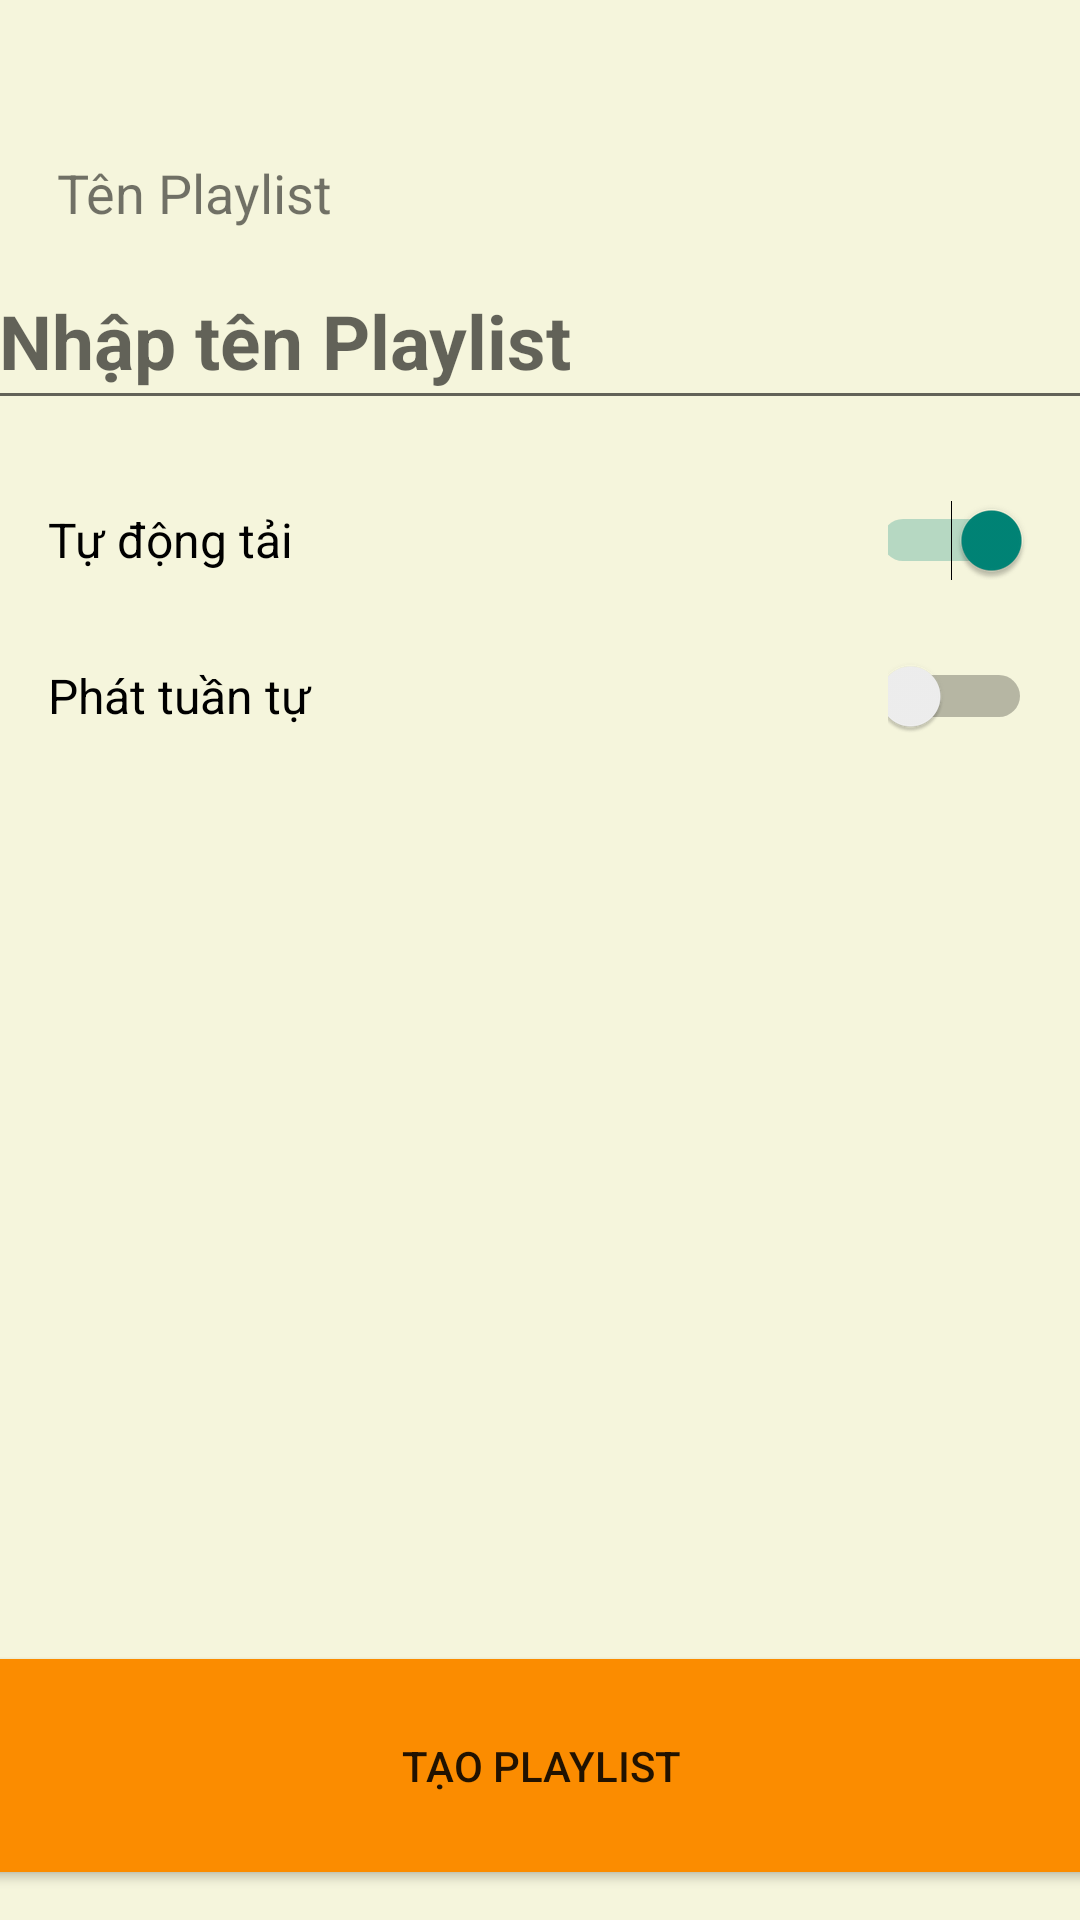

Android layout source for this screen:
<!-- AndroidManifest.xml: application theme Theme.Viber -->
<!-- res/layout/create_playlist.xml -->
<?xml version="1.0" encoding="utf-8"?>
<androidx.constraintlayout.widget.ConstraintLayout xmlns:android="http://schemas.android.com/apk/res/android"
    xmlns:app="http://schemas.android.com/apk/res-auto"
    xmlns:tools="http://schemas.android.com/tools"
    android:layout_width="match_parent"
    android:layout_height="match_parent"
    android:background="#F5F5DC">


    <TextView
        android:id="@+id/textView2"
        android:layout_width="117dp"
        android:layout_height="31dp"
        android:layout_marginTop="52dp"
        android:text="Tên Playlist"
        android:textSize="18sp"
        app:layout_constraintEnd_toEndOf="parent"
        app:layout_constraintHorizontal_bias="0.078"
        app:layout_constraintStart_toStartOf="parent"
        app:layout_constraintTop_toTopOf="parent" />

    <EditText
        android:id="@+id/editTextText"
        android:layout_width="372dp"
        android:layout_height="wrap_content"
        android:layout_marginTop="84dp"
        android:ems="10"
        android:hint="Nhập tên Playlist"
        android:inputType="text"
        android:minHeight="56dp"
        android:textColor="@color/HeavyGray"
        android:textSize="25sp"
        android:textStyle="bold"
        app:layout_constraintEnd_toEndOf="parent"
        app:layout_constraintHorizontal_bias="0.41"
        app:layout_constraintStart_toStartOf="parent"
        app:layout_constraintTop_toTopOf="parent" />

    <LinearLayout
        android:layout_width="match_parent"
        android:layout_height="wrap_content"
        android:gravity="center_vertical"
        android:orientation="horizontal"
        android:padding="16dp"
        app:layout_constraintBottom_toTopOf="@+id/linearLayout"
        app:layout_constraintTop_toBottomOf="@+id/editTextText"
        app:layout_constraintVertical_bias="0.0"
        tools:layout_editor_absoluteX="0dp">

        <TextView
            android:layout_width="0dp"
            android:layout_height="wrap_content"
            android:layout_weight="1"
            android:text="Tự động tải"
            android:textColor="#000000"
            android:textSize="16sp" />

        <Switch
            android:id="@+id/switchAutoDownload"
            android:layout_width="48dp"
            android:layout_height="48dp"
            android:checked="true" />

    </LinearLayout>

    <LinearLayout
        android:id="@+id/linearLayout"
        android:layout_width="match_parent"
        android:layout_height="wrap_content"
        android:layout_marginTop="52dp"
        android:gravity="center_vertical"
        android:orientation="horizontal"
        android:padding="16dp"
        app:layout_constraintBottom_toTopOf="@+id/button"
        app:layout_constraintTop_toBottomOf="@+id/editTextText"
        app:layout_constraintVertical_bias="0.138"
        tools:layout_editor_absoluteX="0dp">

        <TextView
            android:layout_width="0dp"
            android:layout_height="wrap_content"
            android:layout_weight="1"
            android:text="Phát tuần tự"
            android:textColor="#000000"
            android:textSize="16sp" />

        <Switch
            android:id="@+id/switchSequentialPlay"
            android:layout_width="48dp"
            android:layout_height="48dp"
            android:checked="false" />
    </LinearLayout>

    <Button
        android:id="@+id/btnSavePlaylist"
        android:layout_width="365dp"
        android:layout_height="71dp"
        android:layout_marginBottom="16dp"
        android:text="TẠO PLAYLIST"
        app:layout_constraintBottom_toBottomOf="parent"
        app:layout_constraintEnd_toEndOf="parent"
        app:layout_constraintStart_toStartOf="parent"
        android:background="@color/orange"
        />

</androidx.constraintlayout.widget.ConstraintLayout>
<!-- resources referenced by this layout -->
<resources>
  <color name="HeavyGray">#696969</color>
  <color name="orange">#FB8C00</color>
  <style name="Theme.Viber" parent="Base.Theme.Viber" />
  <style name="Base.Theme.Viber" parent="Theme.AppCompat.Light.NoActionBar">
          
          
      </style>
</resources>
